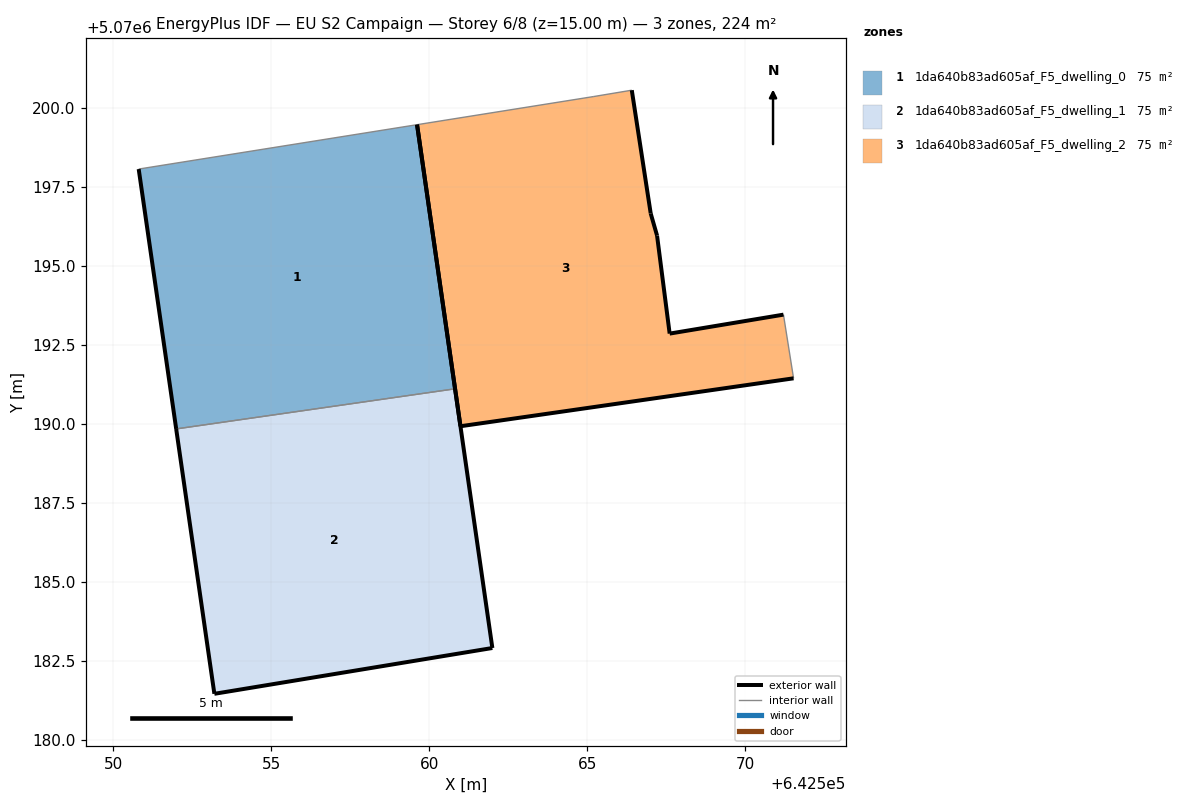
=== STOREY PLAN SPEC (per zone: floor XY polygon, exterior-wall plan segments, windows/doors) ===
zone 1: 1da640b83ad605af_F5_dwelling_0  (74.8 m²)
  floor: (642560.81, 5070191.11) (642559.61, 5070199.47) (642550.80, 5070198.07) (642551.98, 5070189.84)
  exterior wall: (642551.98, 5070189.84) – (642550.80, 5070198.07)  [8.3 m]
  exterior wall: (642559.61, 5070199.47) – (642560.81, 5070191.11)  [8.4 m]
  interior walls: 2
zone 2: 1da640b83ad605af_F5_dwelling_1  (74.8 m²)
  floor: (642561.99, 5070182.91) (642560.81, 5070191.11) (642551.98, 5070189.84) (642553.19, 5070181.46)
  exterior wall: (642561.99, 5070182.91) – (642553.19, 5070181.46)  [8.9 m]
  exterior wall: (642553.19, 5070181.46) – (642551.98, 5070189.84)  [8.5 m]
  exterior wall: (642560.81, 5070191.11) – (642561.99, 5070182.91)  [8.3 m]
  interior walls: 1
zone 3: 1da640b83ad605af_F5_dwelling_2  (74.8 m²)
  floor: (642571.53, 5070191.44) (642571.21, 5070193.46) (642567.61, 5070192.86) (642567.21, 5070195.96) (642567.01, 5070196.66) (642566.41, 5070200.57) (642565.21, 5070200.37) (642559.61, 5070199.47) (642560.98, 5070189.93)
  exterior wall: (642567.61, 5070192.86) – (642571.21, 5070193.46)  [3.7 m]
  exterior wall: (642571.53, 5070191.44) – (642560.98, 5070189.93)  [10.7 m]
  exterior wall: (642560.98, 5070189.93) – (642559.61, 5070199.47)  [9.6 m]
  exterior wall: (642566.41, 5070200.57) – (642567.01, 5070196.66)  [3.9 m]
  exterior wall: (642567.01, 5070196.66) – (642567.21, 5070195.96)  [0.7 m]
  exterior wall: (642567.21, 5070195.96) – (642567.61, 5070192.86)  [3.1 m]
  interior walls: 3

=== DERIVED (storey summary) ===
Building: EU S2 Campaign
Storey: 6 of 8  (floor level z = 15.00 m)
Storey gross floor area: 224.3 m²
Zones on this storey: 3
  - 1da640b83ad605af_F5_dwelling_0: floor 74.8 m²; exterior wall 16.8 m (50.3 m²); WWR 0.0%
  - 1da640b83ad605af_F5_dwelling_1: floor 74.8 m²; exterior wall 25.7 m (77.0 m²); WWR 0.0%
  - 1da640b83ad605af_F5_dwelling_2: floor 74.8 m²; exterior wall 31.8 m (95.3 m²); WWR 0.0%
Zone adjacency (shared interzone walls):
  - 1da640b83ad605af_F5_dwelling_0 ↔ 1da640b83ad605af_F5_dwelling_1